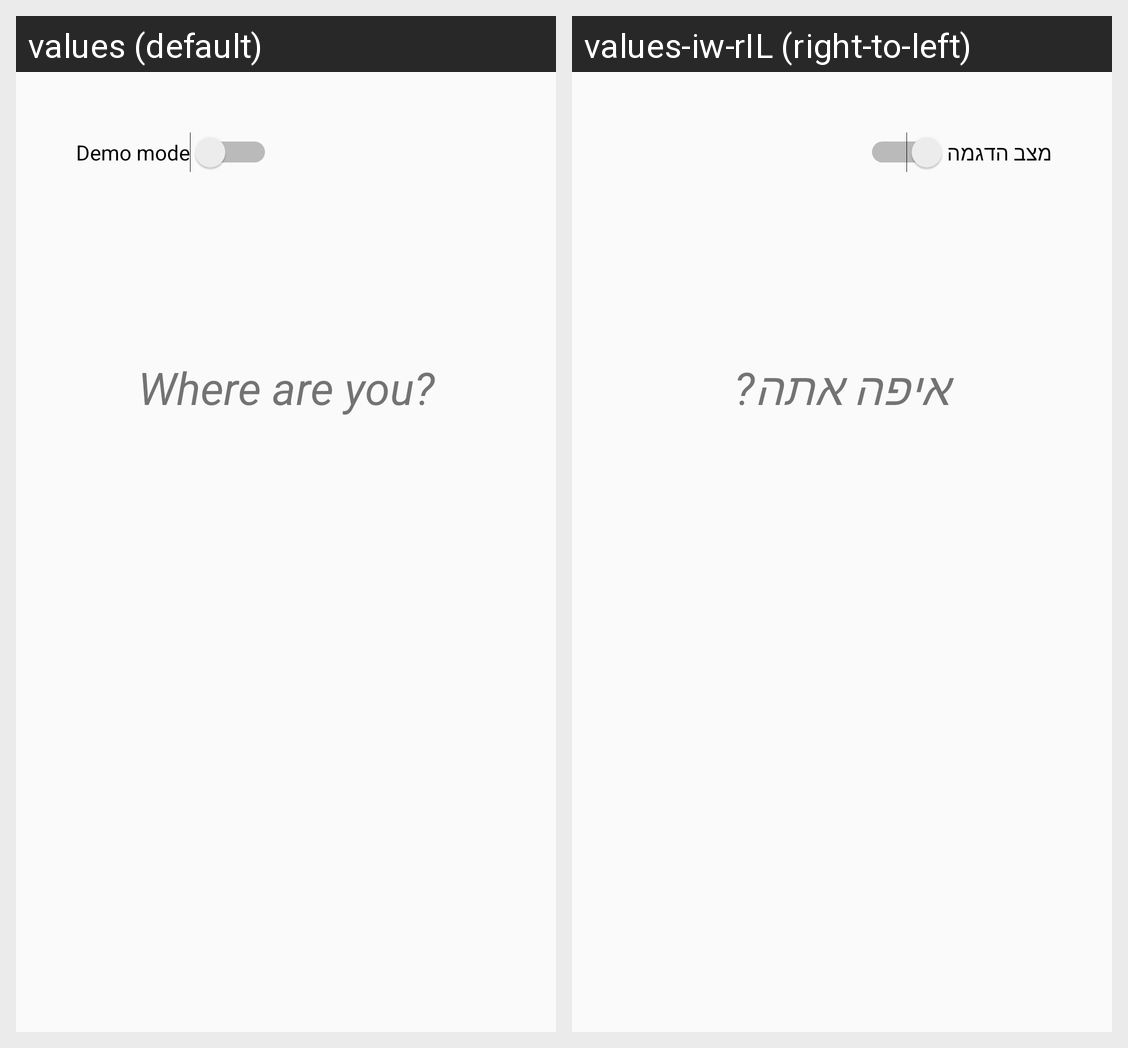

Translations of the strings shown on this Android screen, per locale in the grid:
Android screen res/layout/fragment_places.xml rendered under 2 locales, left to right: values (default), values-iw-rIL (right-to-left). Device: Nexus 5 (rendered at 1080×1920; each locale shown at half size, 540×960, under a caption strip naming it); theme AppTheme.
Strings drawn on this screen, with the default value and each locale's value (text and hints the layout hard-codes, and strings that could not be matched under every locale, appear in the picture but are not listed):

where_are_you
  values: Where are you?
  values-iw-rIL: איפה אתה?

demo_mode
  values: Demo mode
  values-iw-rIL: מצב הדגמה
